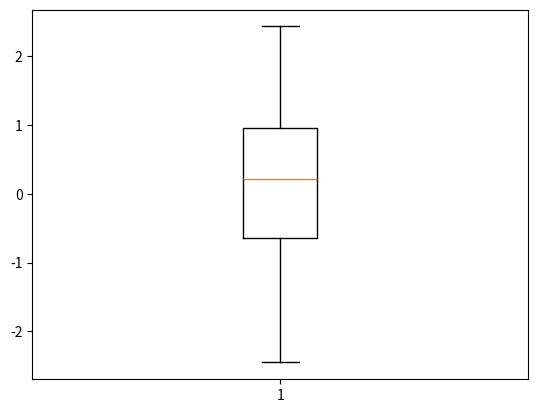

The matplotlib source for this figure:
import matplotlib.pyplot as plt
import numpy as np

n_bins = 50

random_data = np.random.randn(100)

plt.boxplot(random_data)
plt.show()
